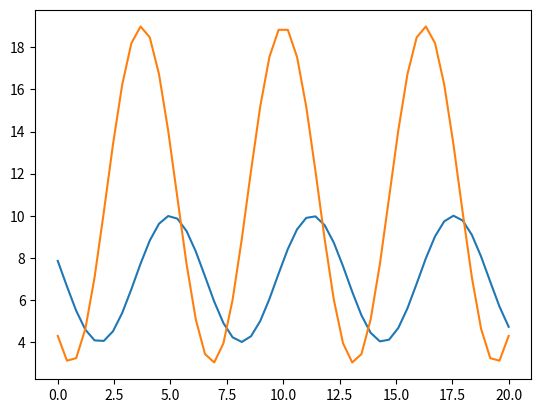

This chart was generated by the following Python code:
# 1. Задание (в программе)
# Нарисуйте график функции:
# y(x) = k∙cos(x – a) + b
# для некоторых (2-3 различных) значений параметров k, a, b


import numpy as np
import matplotlib.pyplot as plt

x = np.linspace(0, 20)


def f(k, a, b):
    y = k * np.cos(x - a) + b
    return y


plt.plot(x, f(3, 5, 7))
plt.plot(x, f(8, 10, 11))

plt.show()
